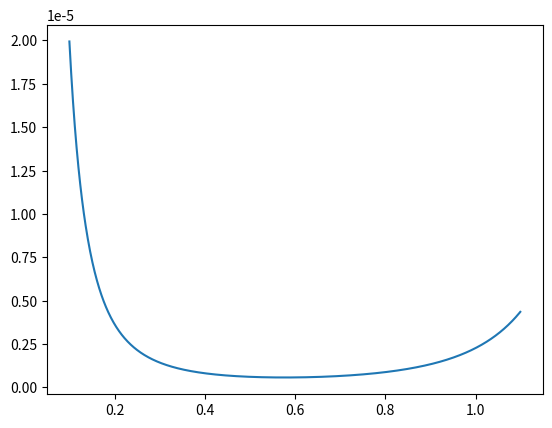

This chart was generated by the following Python code:
# -*- coding: utf-8 -*-
"""
Created on Wed Sep 14 12:08:07 2022

@author: ACER
"""
import numpy as np
import matplotlib.pyplot as plt

#print(np.tan(0))

h = 0.001

x = np.arange(0.1,1.1,h)

def func(x):    
    a= np.tan(x)
    R = (a)**(1/2)
    return R

def D_Central(f,x,h):
    
    Numerador = func(x+h) - func(x-h) 
    Denominador = 2*h
    R = Numerador / Denominador
    return R

y = D_Central(func,x,h) 

#plt.plot(x,y)


def derivT(X):
    Nume = (1/np.cos(x)) **2
    tan= np.tan(x)
    tansqr = (tan)**(1/2)
    deno =  2 *  tansqr
    R = Nume / deno
    return R

yt = derivT(x)

DPT = abs(yt - y)


plt.plot(x,DPT)
#plt.plot(x,yt)
